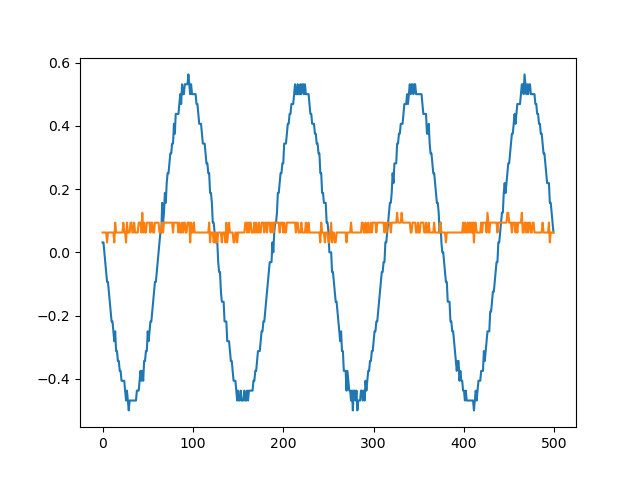

Data behind this chart, as committed beside it:
sep=	
Time	Channel1	Channel2
-0.01	0.03125	0.0625
-0.00996	0.03125	0.0625
-0.00992	0	0.0625
-0.00988	-0.03125	0.0625
-0.00984	-0.0625	0.0625
-0.0098	-0.09375	0.03125
-0.00976	-0.09375	0.0625
-0.00972	-0.125	0.0625
-0.00968	-0.1562	0.0625
-0.00964	-0.1875	0.0625
-0.0096	-0.2188	0.0625
-0.00956	-0.2188	0.0625
-0.00952	-0.25	0.0625
-0.00948	-0.2812	0.03125
-0.00944	-0.25	0.09375
-0.0094	-0.3125	0.0625
-0.00936	-0.3125	0.0625
-0.00932	-0.3438	0.0625
-0.00928	-0.3438	0.0625
-0.00924	-0.375	0.0625
-0.0092	-0.375	0.0625
-0.00916	-0.4062	0.0625
-0.00912	-0.4062	0.0625
-0.00908	-0.4062	0.09375
-0.00904	-0.4062	0.0625
-0.009	-0.4375	0.0625
-0.00896	-0.4688	0.03125
-0.00892	-0.4375	0.09375
-0.00888	-0.4688	0.0625
-0.00884	-0.5	0.0625
-0.0088	-0.4688	0.0625
-0.00876	-0.4688	0.09375
-0.00872	-0.4688	0.09375
-0.00868	-0.4688	0.0625
-0.00864	-0.4688	0.0625
-0.0086	-0.4688	0.09375
-0.00856	-0.4688	0.0625
-0.00852	-0.4688	0.0625
-0.00848	-0.4375	0.0625
-0.00844	-0.4375	0.0625
-0.0084	-0.4375	0.09375
-0.00836	-0.4062	0.09375
-0.00832	-0.375	0.09375
-0.00828	-0.4062	0.0625
-0.00824	-0.375	0.125
-0.0082	-0.4062	0.0625
-0.00816	-0.3438	0.09375
-0.00812	-0.3438	0.0625
-0.00808	-0.3125	0.0625
-0.00804	-0.3125	0.09375
-0.008	-0.25	0.09375
-0.00796	-0.2812	0.09375
-0.00792	-0.25	0.09375
-0.00788	-0.2188	0.0625
-0.00784	-0.2188	0.09375
-0.0078	-0.1875	0.09375
-0.00776	-0.1562	0.0625
-0.00772	-0.125	0.0625
-0.00768	-0.09375	0.09375
... 441 more rows
